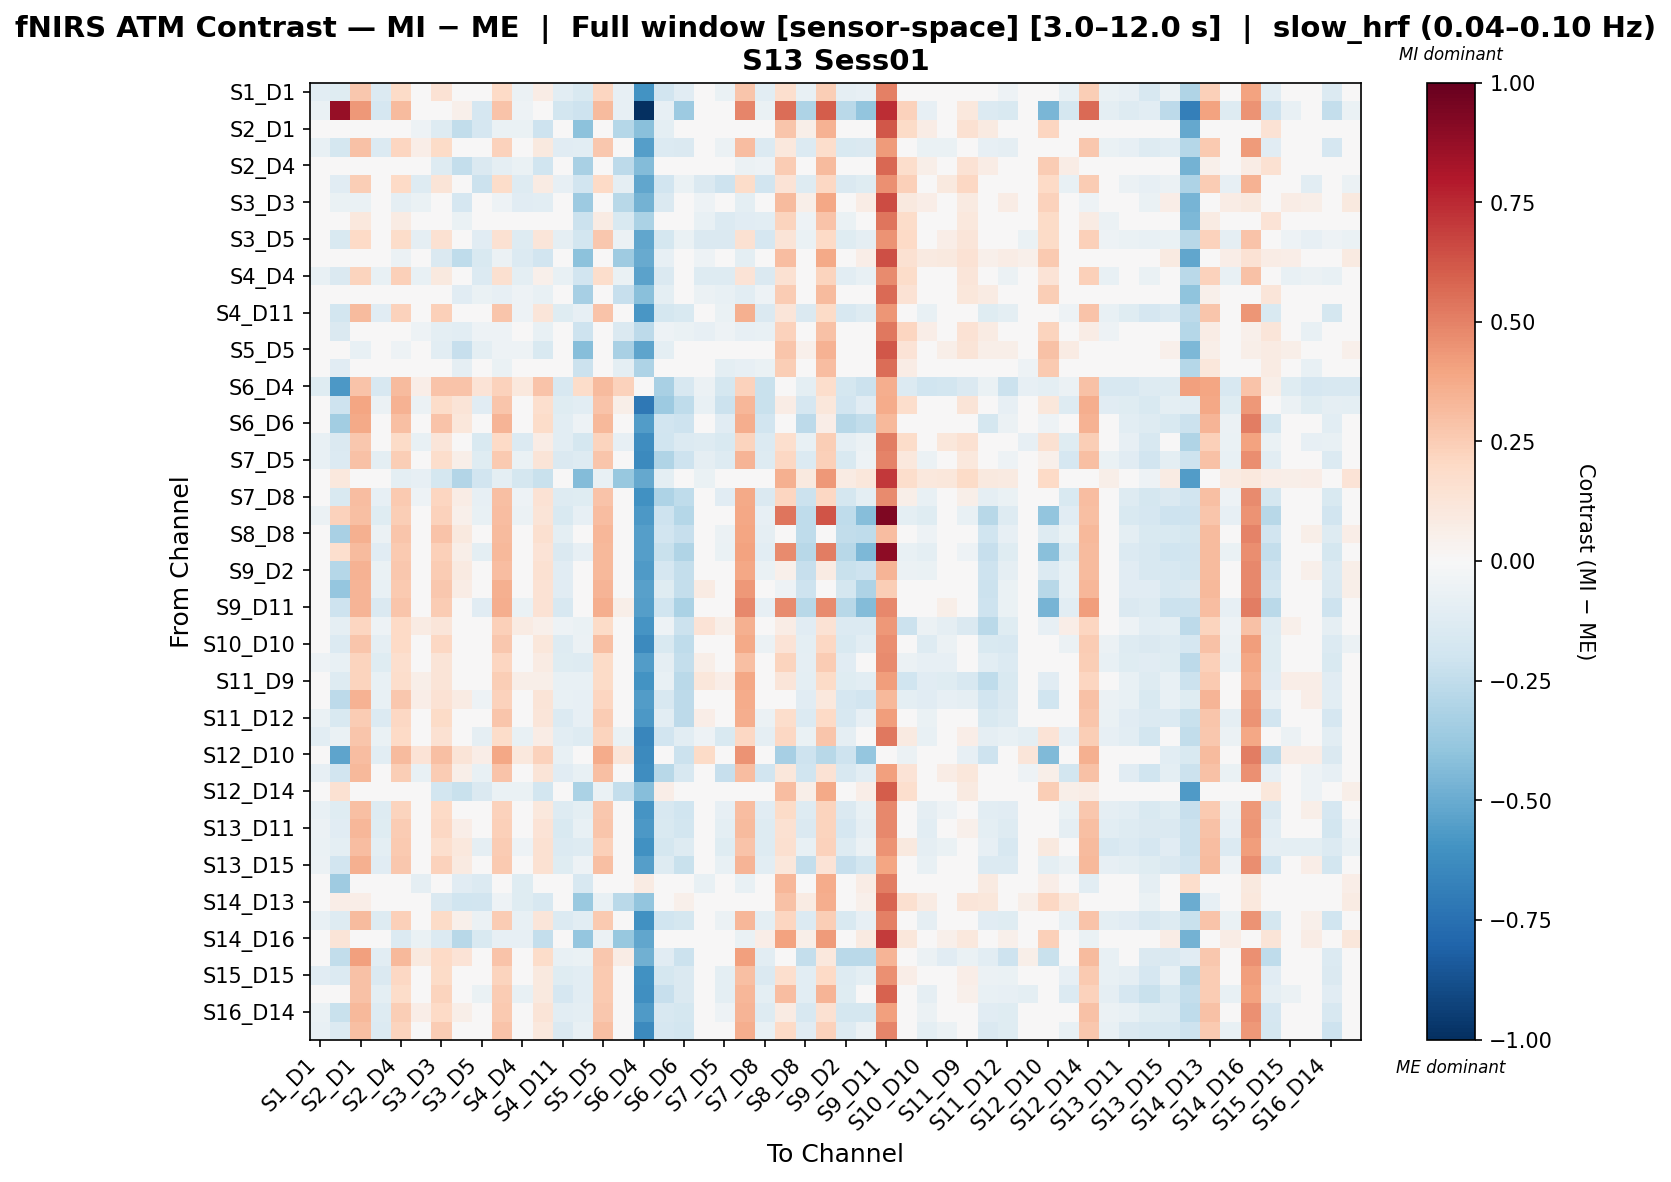

Values plotted in this chart, from the file beside it:
, S1_D1 hbo, S1_D3 hbo, S2_D1 hbo, S2_D2 hbo, S2_D4 hbo, S3_D1 hbo, S3_D3 hbo, S3_D4 hbo, S3_D5 hbo, S4_D2 hbo, S4_D4 hbo, S4_D6 hbo, S4_D11 hbo, S5_D3 hbo, S5_D5 hbo, S5_D7 hbo, S6_D4 hbo, S6_D5 hbo, S6_D6 hbo, S6_D8 hbo, S7_D5 hbo, S7_D7 hbo, S7_D8 hbo
S1_D1 hbo, -0.1064, -0.1201, 0.2714, -0.1339, 0.191, 0.03862, 0.1454, 0.005202, -0.04348, 0.2026, -0.06153, 0.07322, -0.1085, -0.152, 0.2185, -0.0857, -0.5979, -0.1927, -0.1106, -0.01469, -0.06378, 0.2794, -0.1064
S1_D3 hbo, -0.06961, 0.8693, 0.4359, -0.1658, 0.3183, -0.009205, 0.04571, 0.05013, -0.1697, 0.2853, -0.05206, 0.04571, -0.1861, -0.2065, 0.3139, -0.08514, -1.0, -0.08287, -0.3615, -0.02514, -0.03117, 0.4876, -0.06854
S2_D1 hbo, 0.04998, 0.03879, 0.02926, 0.04998, -0.01257, -0.05194, -0.1323, -0.243, -0.17, -0.0689, -0.06804, -0.2045, 0.04998, -0.4092, -0.04627, -0.2887, -0.4209, -0.09442, 0.04998, -0.009459, -0.02222, 0.02026, -0.03896
S2_D2 hbo, -0.07247, -0.1754, 0.2944, -0.1347, 0.2142, 0.06685, 0.1946, 0.0291, 0.008098, 0.2273, -0.00895, 0.09679, -0.1096, -0.1044, 0.2669, -0.03874, -0.5484, -0.1363, -0.1467, 0.04027, -0.05744, 0.3056, -0.1347
S2_D4 hbo, 0.02092, 0.01643, 0.04641, 0.02092, -0.008561, -0.04715, -0.1286, -0.2397, -0.1413, -0.08903, -0.06354, -0.2016, 0.02092, -0.3208, -0.04332, -0.264, -0.4335, -0.03362, 0.02092, -0.03405, -0.03405, -0.05911, -0.052
S3_D1 hbo, -0.04592, -0.1154, 0.2477, -0.009297, 0.2019, -0.129, 0.1259, 0.01125, -0.2131, 0.1865, -0.1301, 0.07947, -0.08254, -0.1889, 0.2019, -0.08812, -0.5176, -0.1942, -0.06536, -0.1478, -0.2096, 0.1818, -0.1908
S3_D3 hbo, -0.01312, -0.06721, -0.06396, 0.0302, -0.08975, -0.06838, 0.004409, -0.1713, -0.03751, -0.05155, -0.1112, -0.1029, 0.0302, -0.3649, 0.0007401, -0.2793, -0.4726, -0.1413, 0.0302, -0.05155, -0.02646, -0.09487, 3.754372676327628e-05
S3_D4 hbo, -0.03292, -0.04885, 0.104, 0.0104, 0.07887, -0.01474, -0.02152, -0.0648, -0.01469, -0.04666, 0.003439, -0.0283, 0.0104, -0.213, 0.07887, -0.1558, -0.3195, -0.04662, 0.04232, -0.07181, -0.1333, -0.1151, -0.1081
S3_D5 hbo, -0.01584, -0.1501, 0.1971, -0.01584, 0.1843, -0.09104, 0.1509, 0.04812, -0.1144, 0.1551, -0.1252, 0.1172, -0.09104, -0.1833, 0.2726, -0.05707, -0.5203, -0.1794, -0.06579, -0.1457, -0.1457, 0.1551, -0.1643
S4_D2 hbo, -0.01817, 0.02509, -0.008396, 0.02516, -0.06172, -0.04261, -0.1439, -0.2573, -0.1546, -0.05635, -0.1371, -0.1896, 0.02516, -0.4113, -0.03354, -0.354, -0.5004, -0.08383, -0.003024, -0.05331, -0.02887, -0.09663, -0.003024
S4_D4 hbo, -0.07303, -0.1472, 0.226, -0.07303, 0.2386, -0.07806, 0.09893, 0.0129, -0.1346, 0.163, -0.09528, 0.05147, -0.07303, -0.1914, 0.1789, -0.06452, -0.5329, -0.1459, -0.04765, -0.1282, -0.1282, 0.1376, -0.1459
S4_D6 hbo, -0.01983, -0.04467, -0.02566, 0.02343, -0.03294, -0.04485, -0.0271, -0.1131, -0.06988, -0.0837, -0.05213, -0.07619, 0.02343, -0.3325, -0.001601, -0.2314, -0.4185, -0.1015, 0.02343, -0.05844, -0.07643, -0.1017, -0.05093
S4_D11 hbo, -0.04908, -0.1828, 0.3129, -0.11, 0.2331, 0.02344, 0.2421, 0.04975, -0.008903, 0.274, -0.05235, 0.1175, -0.1185, -0.08298, 0.2856, -0.01614, -0.5809, -0.1742, -0.1544, 0.02619, -0.06741, 0.352, -0.1436
S5_D3 hbo, -0.02742, -0.1411, 0.02452, -0.02742, 0.0419, -0.05339, -0.09779, -0.1064, -0.05387, -0.05339, -0.03601, -0.07182, -0.02742, -0.2109, 0.0419, -0.1433, -0.2613, -0.05339, -0.0626, -0.07936, -0.05339, -0.07936, -0.07125
S5_D5 hbo, 0.02692, 0.02843, -0.07423, 0.02692, -0.05375, -0.04208, -0.1092, -0.2273, -0.09677, -0.05102, -0.05067, -0.1552, 0.02692, -0.4277, -0.02469, -0.3238, -0.531, -0.09712, 0.02692, -0.02504, -0.02813, -0.02504, -0.04516
S5_D7 hbo, -0.03167, -0.1101, 0.01072, 0.01072, 0.03452, -0.01609, -0.03468, -0.08618, -0.008755, -0.06971, 0.00771, -0.007871, 0.01072, -0.2181, 0.00771, -0.09439, -0.305, -0.04378, 0.01808, -0.0429, -0.09439, -0.08529, -0.06847
S6_D4 hbo, -0.1213, -0.5704, 0.2838, -0.1575, 0.32, 0.06637, 0.2838, 0.2838, 0.1388, 0.2331, 0.1026, 0.2838, -0.1575, 0.1825, 0.32, 0.2331, -0.04949, -0.3208, -0.1575, -0.05674, -0.1719, 0.2331, -0.2232
S6_D5 hbo, -0.02214, -0.2065, 0.3928, -0.05637, 0.3439, -0.05518, 0.1846, 0.1251, -0.1114, 0.2737, -0.00138, 0.1662, -0.1248, -0.107, 0.2865, 0.05565, -0.7179, -0.3632, -0.2507, -0.07101, -0.2134, 0.3341, -0.222
S6_D6 hbo, -0.003204, -0.3468, 0.3796, -0.03636, 0.2977, 0.0278, 0.2816, 0.1119, -0.03305, 0.3407, -0.01098, 0.18, -0.1027, -0.05224, 0.3259, 0.01674, -0.555, -0.1943, -0.2098, 0.00675, -0.1138, 0.3665, -0.1895
S6_D8 hbo, -0.0707, -0.1423, 0.2725, -0.03491, 0.1918, -0.07128, 0.1179, 0.005046, -0.1526, 0.2025, -0.1356, 0.07327, -0.1065, -0.1777, 0.2193, -0.08554, -0.6193, -0.198, -0.136, -0.1258, -0.1528, 0.2239, -0.1341
S7_D5 hbo, -0.07119, -0.1347, 0.2933, -0.09868, 0.2472, -0.0367, 0.1761, 0.06136, -0.1217, 0.2606, -0.06922, 0.1304, -0.1418, -0.1311, 0.2747, -0.02932, -0.6363, -0.2975, -0.2057, -0.08712, -0.1305, 0.3383, -0.1305
S7_D7 hbo, -0.0007943, 0.1059, -0.01863, 0.01541, -0.09806, -0.08334, -0.1782, -0.2906, -0.1911, -0.09495, -0.1737, -0.2227, 0.01541, -0.437, -0.07095, -0.3795, -0.5115, -0.09425, -0.04072, -0.06593, 0.01662, -0.02791, 0.04253
S7_D8 hbo, -0.02341, -0.1493, 0.3061, -0.0842, 0.2593, -0.05221, 0.2176, 0.07347, -0.07813, 0.3007, -0.05285, 0.1441, -0.1255, -0.1173, 0.2866, -0.01401, -0.6076, -0.3079, -0.2548, -0.03951, -0.1128, 0.3776, -0.1463
S8_D6 hbo, -0.05678, 0.2279, 0.3041, -0.1194, 0.2471, -0.00921, 0.2283, 0.052, -0.07032, 0.3106, -0.05499, 0.1275, -0.1559, -0.08169, 0.3073, -0.02076, -0.5719, -0.205, -0.2835, -0.005093, -0.04948, 0.3873, -0.08358
S8_D8 hbo, 0.0005076, -0.322, 0.3582, -0.05975, 0.2779, 0.004679, 0.2885, 0.09385, -0.02865, 0.3185, -0.005014, 0.1633, -0.1, -0.03774, 0.331, 0.03248, -0.5535, -0.1892, -0.2336, 0.009405, -0.05502, 0.3957, -0.08807
S8_D15 hbo, -0.04674, 0.1652, 0.3176, -0.1101, 0.2586, -0.03232, 0.239, 0.05734, -0.09686, 0.3219, -0.0487, 0.1362, -0.1427, -0.08017, 0.3232, -0.008718, -0.5545, -0.2256, -0.3021, -0.02678, -0.06946, 0.4004, -0.1033
S9_D2 hbo, -0.008644, -0.2866, 0.3499, -0.06916, 0.27, 0.02872, 0.2531, 0.08597, -0.004663, 0.3112, -0.01372, 0.155, -0.1103, -0.04605, 0.3227, 0.02239, -0.5694, -0.1667, -0.2391, 0.03304, -0.03157, 0.3888, -0.06484
S9_D9 hbo, -0.0148, -0.3883, 0.3402, -0.07505, 0.2591, 0.02034, 0.27, 0.07291, -0.01462, 0.3543, 0.002781, 0.144, -0.1144, -0.005964, 0.3391, 0.04016, -0.5434, -0.1187, -0.2415, 0.08055, 0.01802, 0.4321, -0.01484
S9_D11 hbo, -0.03933, -0.2034, 0.3415, -0.1414, 0.2759, -0.04126, 0.2521, 0.04828, -0.114, 0.3652, -0.06848, 0.1428, -0.1599, -0.03018, 0.3595, 0.05497, -0.5472, -0.1965, -0.3133, -0.001324, -0.01597, 0.4783, -0.08529
S10_D9 hbo, 0.02149, -0.09301, 0.2153, -0.05265, 0.1968, 0.08554, 0.1205, 0.006013, 0.01683, 0.2408, 0.0825, 0.05009, -0.05265, -0.06647, 0.1937, -0.0294, -0.5889, -0.05192, -0.2148, 0.1404, 0.05856, 0.3582, 0.01071
S10_D10 hbo, -0.001549, -0.1342, 0.2794, -0.09349, 0.2023, 0.01586, 0.2084, 0.01687, -0.01712, 0.2667, -0.006924, 0.1126, -0.127, -0.06217, 0.3044, -0.02061, -0.6366, -0.1536, -0.2501, 0.04468, -0.01844, 0.375, -0.06037
S10_D12 hbo, -0.05076, -0.07376, 0.2193, -0.1206, 0.1666, 0.0322, 0.1273, -0.01258, -0.0344, 0.2155, -0.02309, 0.08371, -0.1206, -0.1258, 0.1917, -0.02566, -0.5605, -0.08972, -0.2385, 0.06127, 0.002734, 0.301, -0.04207
S11_D9 hbo, 0.02412, -0.1304, 0.2254, -0.07505, 0.172, 0.05732, 0.1296, 0.01683, -0.008849, 0.2436, 0.05493, 0.06049, -0.07505, -0.07159, 0.1951, -0.0206, -0.597, -0.0753, -0.2656, 0.1109, 0.06778, 0.383, 0.02198
S11_D11 hbo, 0.02277, -0.2585, 0.3502, -0.07295, 0.2681, 0.06837, 0.1448, 0.08571, -0.05465, 0.2322, -0.01379, 0.1267, -0.07295, -0.08392, 0.2115, 0.01855, -0.556, -0.1596, -0.2589, 0.01897, 0.01254, 0.3736, -0.02929
S11_D12 hbo, -0.06697, -0.1502, 0.2562, -0.1343, 0.204, 0.03426, 0.1929, 0.0262, -0.03278, 0.2798, -0.04771, 0.122, -0.1343, -0.08553, 0.2562, 0.014, -0.5745, -0.1091, -0.2587, 0.0652, -0.01459, 0.3642, -0.05701
S11_D13 hbo, -0.1039, -0.06301, 0.2776, -0.06877, 0.1963, -0.02521, 0.1486, 0.008036, -0.08615, 0.1829, -0.07452, 0.07676, -0.1039, -0.1288, 0.2213, -0.06363, -0.6487, -0.1938, -0.1039, -0.05176, -0.1485, 0.204, -0.08836
S12_D10 hbo, -0.03335, -0.5284, 0.3063, -0.1052, 0.3134, 0.1362, 0.2983, 0.127, 0.06967, 0.387, 0.1062, 0.2271, -0.07759, 0.03114, 0.3686, 0.1211, -0.6379, -0.03129, -0.2153, 0.1932, 0.03792, 0.4458, -0.03393
S12_D12 hbo, -0.07869, -0.1933, 0.3254, -0.0441, 0.2445, -0.07619, 0.2535, 0.05752, -0.0737, 0.2856, -0.04872, 0.1267, -0.1133, -0.07635, 0.2977, -0.008727, -0.6211, -0.279, -0.1569, -0.0394, -0.2266, 0.3086, -0.192
S12_D14 hbo, -0.008062, 0.1517, 0.01753, -0.008062, -0.03709, -0.03709, -0.1822, -0.226, -0.1424, -0.06268, -0.06612, -0.1822, -0.008062, -0.3166, -0.06956, -0.2398, -0.4223, 0.06527, 0.007204, 0.02097, 0.01064, -0.004622, -0.007545
S13_D6 hbo, -0.07146, -0.1223, 0.2997, -0.1327, 0.2202, 0.03997, 0.2026, 0.03581, -0.01898, 0.2337, -0.03464, 0.1046, -0.1327, -0.09511, 0.2726, -0.02838, -0.5896, -0.1595, -0.1959, 0.01543, -0.08022, 0.3103, -0.1143
S13_D11 hbo, -0.05571, -0.1107, 0.3323, -0.1173, 0.2512, 0.01576, 0.2054, 0.06498, -0.0472, 0.2388, -0.03442, 0.1338, -0.1509, -0.07172, 0.2764, -0.004534, -0.5767, -0.155, -0.1872, -0.007799, -0.0988, 0.3197, -0.1324
S13_D13 hbo, -0.06732, -0.09606, 0.3121, -0.1015, 0.2638, 0.03093, 0.1682, 0.1086, -0.09324, 0.2571, -0.05157, 0.1495, -0.1357, -0.1255, 0.2352, 0.01008, -0.6038, -0.1741, -0.1301, -0.01872, -0.1213, 0.2889, -0.1301
S13_D15 hbo, -0.05517, -0.1939, 0.3539, -0.1163, 0.2726, 0.03971, 0.2271, 0.08648, -0.02373, 0.26, -0.01087, 0.1556, -0.1241, -0.05036, 0.298, 0.0183, -0.5476, -0.1288, -0.2262, 0.01689, -0.0727, 0.3409, -0.1059
S14_D12 hbo, -0.04777, -0.3581, -0.01555, -0.04777, -0.04124, -0.09262, -0.02208, -0.1118, -0.1375, -0.04777, -0.1183, -0.04124, -0.04777, -0.1565, -0.04124, -0.009016, 0.0827, -0.04718, -0.04705, -0.07346, 0.01683, -0.07346, 0.01683
S14_D13 hbo, 0.01055, 0.06392, 0.06837, 0.01055, -0.01477, -0.03622, -0.1418, -0.1989, -0.1951, -0.05114, -0.1194, -0.1596, 0.01055, -0.3727, -0.07271, -0.2718, -0.3976, 0.007976, 0.05099, -0.01841, 0.0005771, -0.01841, -0.01723
S14_D14 hbo, -0.07123, -0.1303, 0.3179, -0.1323, 0.2374, 0.02769, 0.1945, 0.05228, -0.05871, 0.2516, -0.07415, 0.1213, -0.1405, -0.1066, 0.2649, -0.03846, -0.6037, -0.1954, -0.1762, -0.02136, -0.06123, 0.33, -0.09484
S14_D16 hbo, -0.01383, 0.1286, -0.02708, 0.004176, -0.134, -0.06757, -0.1394, -0.28, -0.1551, -0.08024, -0.08336, -0.2364, 0.004176, -0.3831, -0.05805, -0.3758, -0.5214, -0.02708, 0.02949, 0.001349, 0.001636, -0.06729, 0.07027
S15_D13 hbo, -0.00515, -0.2443, 0.4132, -0.1035, 0.3277, 0.09537, 0.1985, 0.1396, -0.03108, 0.2884, 0.009835, 0.1815, -0.07645, -0.06289, 0.2692, 0.07245, -0.4818, -0.112, -0.2116, 0.04324, -0.03439, 0.4075, -0.1035
S15_D15 hbo, -0.1162, -0.1365, 0.2898, -0.1434, 0.2104, 0.02578, 0.191, 0.02644, -0.03093, 0.2223, -0.04818, 0.09413, -0.1183, -0.1039, 0.2626, -0.0382, -0.6054, -0.177, -0.1475, -0.001085, -0.1008, 0.2984, -0.1434
S15_D16 hbo, -0.0488, -0.04178, 0.2901, -0.1011, 0.1855, -0.03543, 0.2215, 0.02508, -0.06921, 0.2532, -0.07668, 0.0949, -0.1688, -0.1068, 0.2628, -0.04059, -0.61, -0.2343, -0.1461, -0.03115, -0.09679, 0.3306, -0.09679
S16_D14 hbo, -0.06679, -0.221, 0.326, -0.1282, 0.2454, 0.06798, 0.2011, 0.06071, -0.01732, 0.2585, -0.03396, 0.1287, -0.1028, -0.09863, 0.273, -0.03087, -0.5654, -0.1565, -0.1728, 0.01749, -0.05177, 0.3373, -0.1282
S16_D16 hbo, -0.07303, -0.1372, 0.2992, -0.1345, 0.2196, 0.003567, 0.2541, 0.03481, -0.02784, 0.2853, -0.04574, 0.1037, -0.1436, -0.07089, 0.2972, -0.02949, -0.6345, -0.1719, -0.1799, 0.03102, -0.03848, 0.3618, -0.07278
